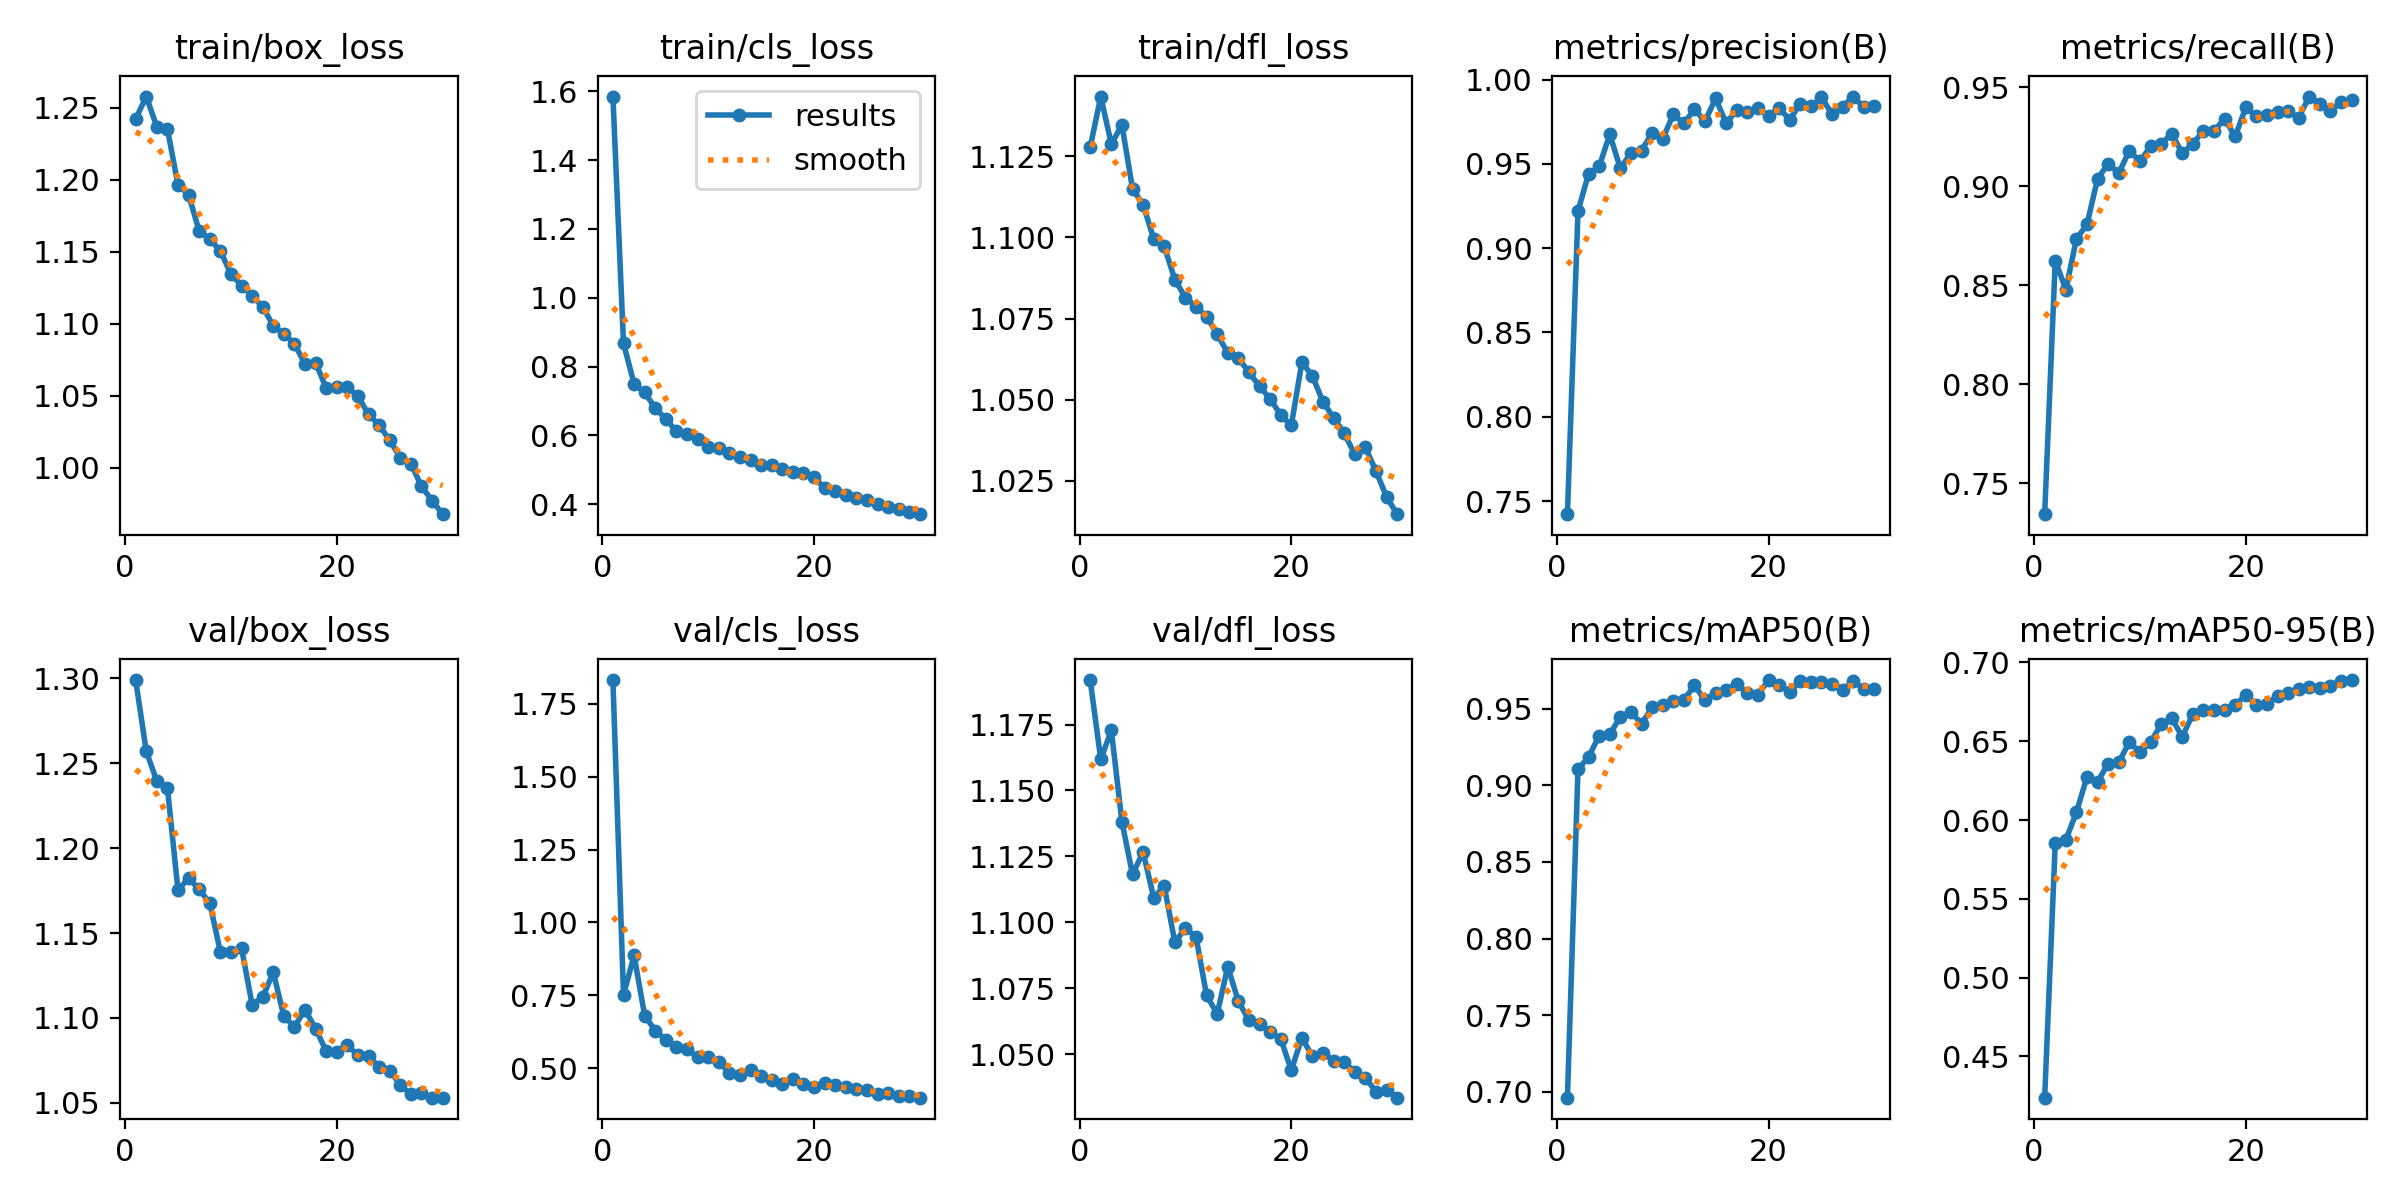

Source data for this figure (header and first rows):
epoch, time, train/box_loss, train/cls_loss, train/dfl_loss, metrics/precision(B), metrics/recall(B), metrics/mAP50(B), metrics/mAP50-95(B), val/box_loss, val/cls_loss, val/dfl_loss, lr/pg0, lr/pg1, lr/pg2
1, 38.89, 1.242, 1.584, 1.128, 0.7422, 0.7344, 0.6962, 0.4238, 1.299, 1.831, 1.192, 0.0006637, 0.0006637, 0.0006637
2, 74.99, 1.258, 0.8675, 1.143, 0.9221, 0.8625, 0.9106, 0.5856, 1.257, 0.7511, 1.162, 0.001286, 0.001286, 0.001286
3, 108.4, 1.237, 0.7496, 1.129, 0.9441, 0.8478, 0.9183, 0.5874, 1.239, 0.8866, 1.173, 0.001865, 0.001865, 0.001865
4, 140.6, 1.235, 0.725, 1.135, 0.9484, 0.8733, 0.9324, 0.6049, 1.235, 0.6801, 1.138, 0.001802, 0.001802, 0.001802
5, 173.8, 1.196, 0.6786, 1.115, 0.9675, 0.8808, 0.9332, 0.6274, 1.175, 0.6289, 1.118, 0.001736, 0.001736, 0.001736
6, 205.7, 1.19, 0.6475, 1.11, 0.9473, 0.9039, 0.9447, 0.6244, 1.182, 0.597, 1.127, 0.00167, 0.00167, 0.00167
7, 240.3, 1.164, 0.6117, 1.1, 0.9565, 0.9114, 0.9479, 0.6358, 1.176, 0.5721, 1.109, 0.001604, 0.001604, 0.001604
8, 276.5, 1.159, 0.6039, 1.097, 0.9578, 0.9066, 0.9401, 0.6366, 1.168, 0.5659, 1.114, 0.001538, 0.001538, 0.001538
9, 312.3, 1.151, 0.5885, 1.087, 0.9684, 0.918, 0.9508, 0.6495, 1.139, 0.537, 1.092, 0.001472, 0.001472, 0.001472
10, 345.3, 1.134, 0.5664, 1.081, 0.9648, 0.9125, 0.9527, 0.6429, 1.139, 0.5391, 1.098, 0.001406, 0.001406, 0.001406
11, 376.8, 1.127, 0.5621, 1.079, 0.9793, 0.9203, 0.9552, 0.6494, 1.141, 0.5226, 1.094, 0.00134, 0.00134, 0.00134
12, 408.2, 1.119, 0.5494, 1.076, 0.974, 0.9213, 0.9556, 0.6607, 1.108, 0.4835, 1.072, 0.001274, 0.001274, 0.001274
13, 439.5, 1.112, 0.5366, 1.07, 0.9823, 0.9266, 0.9652, 0.6646, 1.112, 0.4775, 1.065, 0.001208, 0.001208, 0.001208
14, 471.8, 1.099, 0.527, 1.064, 0.9753, 0.9166, 0.9553, 0.6528, 1.127, 0.4943, 1.083, 0.001142, 0.001142, 0.001142
15, 503.2, 1.093, 0.5132, 1.063, 0.9888, 0.9216, 0.9604, 0.6673, 1.101, 0.4722, 1.07, 0.001076, 0.001076, 0.001076
16, 534.5, 1.086, 0.5129, 1.058, 0.9741, 0.928, 0.9625, 0.6697, 1.095, 0.4589, 1.063, 0.00101, 0.00101, 0.00101
17, 566.4, 1.072, 0.5032, 1.054, 0.9819, 0.928, 0.9659, 0.6701, 1.105, 0.4459, 1.062, 0.000944, 0.000944, 0.000944
18, 597.2, 1.073, 0.4928, 1.05, 0.9809, 0.9341, 0.9603, 0.6698, 1.094, 0.4632, 1.058, 0.000878, 0.000878, 0.000878
19, 629.4, 1.055, 0.4895, 1.045, 0.9831, 0.9252, 0.959, 0.673, 1.08, 0.4472, 1.056, 0.000812, 0.000812, 0.000812
20, 660.2, 1.056, 0.4791, 1.042, 0.9782, 0.9399, 0.9686, 0.6794, 1.08, 0.4347, 1.044, 0.000746, 0.000746, 0.000746
21, 710.1, 1.056, 0.4466, 1.062, 0.983, 0.9353, 0.9654, 0.6732, 1.084, 0.4484, 1.056, 0.00068, 0.00068, 0.00068
22, 741.7, 1.049, 0.4386, 1.057, 0.9761, 0.9358, 0.9609, 0.6737, 1.078, 0.4428, 1.049, 0.000614, 0.000614, 0.000614
23, 771.9, 1.037, 0.4263, 1.049, 0.9856, 0.9375, 0.9678, 0.679, 1.077, 0.4352, 1.051, 0.000548, 0.000548, 0.000548
24, 803.2, 1.03, 0.4175, 1.044, 0.9842, 0.9378, 0.9671, 0.6809, 1.071, 0.4286, 1.048, 0.000482, 0.000482, 0.000482
25, 834.1, 1.019, 0.4117, 1.04, 0.9894, 0.9347, 0.9675, 0.6829, 1.069, 0.424, 1.047, 0.000416, 0.000416, 0.000416
26, 865.3, 1.007, 0.3995, 1.033, 0.9795, 0.9453, 0.9662, 0.6846, 1.06, 0.4109, 1.043, 0.00035, 0.00035, 0.00035
27, 896.2, 1.003, 0.3926, 1.035, 0.9838, 0.9416, 0.9623, 0.6835, 1.055, 0.415, 1.041, 0.000284, 0.000284, 0.000284
28, 928.1, 0.9869, 0.3867, 1.028, 0.9899, 0.9379, 0.9679, 0.6852, 1.056, 0.4029, 1.036, 0.000218, 0.000218, 0.000218
29, 959.4, 0.9771, 0.3787, 1.02, 0.9835, 0.9426, 0.9626, 0.6883, 1.053, 0.4033, 1.036, 0.000152, 0.000152, 0.000152
30, 990.6, 0.9676, 0.371, 1.015, 0.9841, 0.9435, 0.9631, 0.6888, 1.053, 0.3988, 1.034, 8.6e-05, 8.6e-05, 8.6e-05
